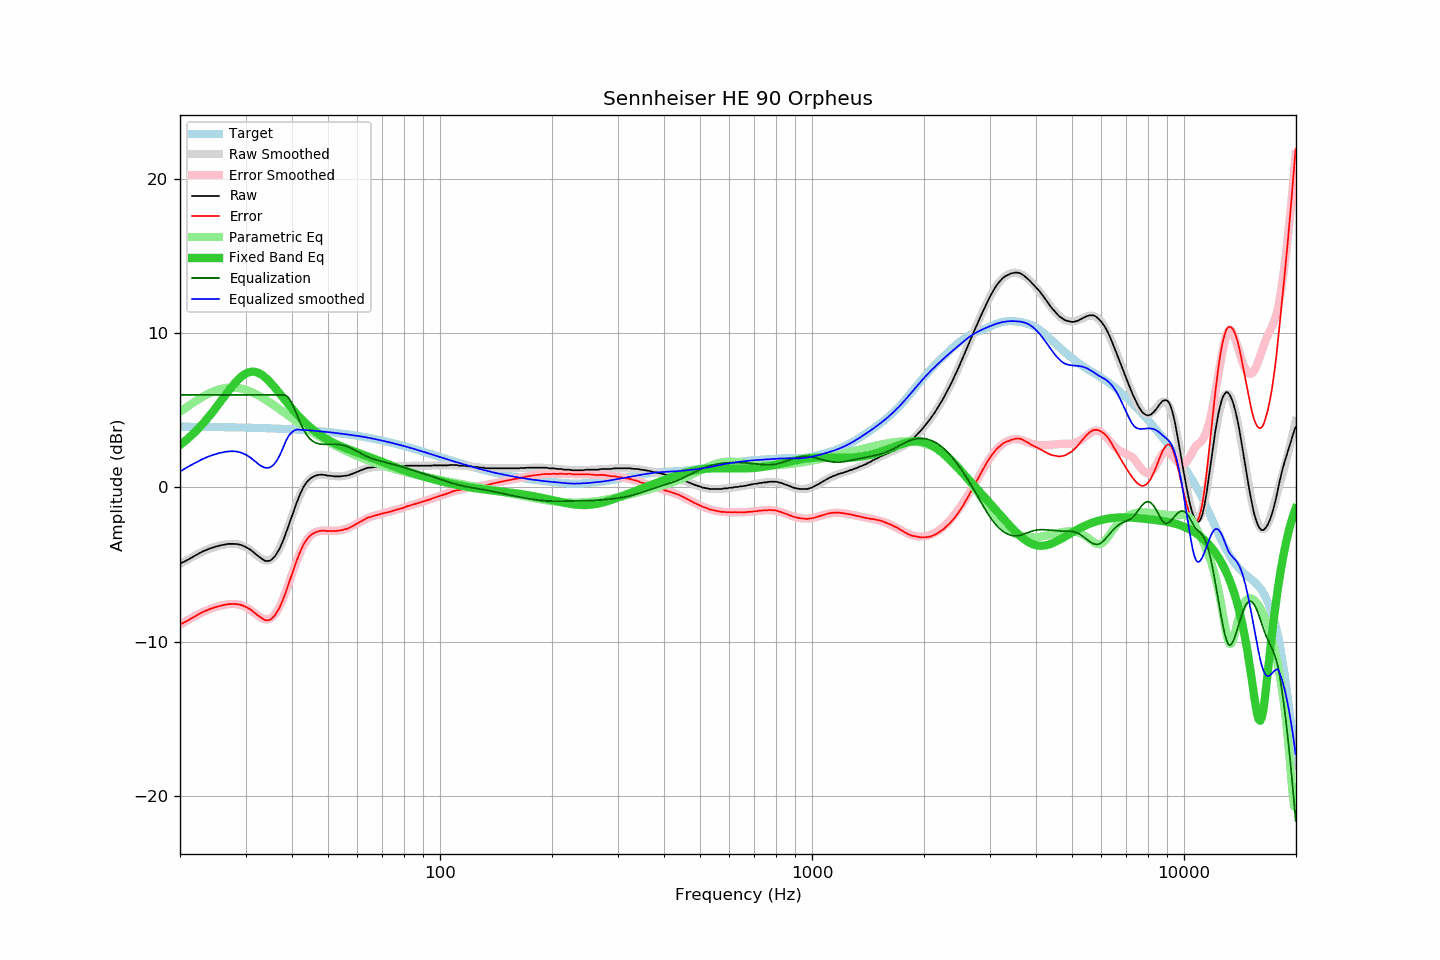

Source data for this figure (header and first rows):
frequency, raw, error, smoothed, error_smoothed, equalization, parametric_eq, equalized_raw, equalized_smoothed, target
20.00, -4.94, -8.88, -4.97, -8.90, 6.00, 2.75, 1.06, 1.03, 3.94
20.20, -4.89, -8.83, -4.90, -8.84, 6.00, 2.83, 1.11, 1.10, 3.94
20.40, -4.84, -8.78, -4.84, -8.77, 6.00, 2.91, 1.16, 1.16, 3.94
20.61, -4.79, -8.73, -4.78, -8.71, 6.00, 3.00, 1.21, 1.22, 3.94
20.81, -4.74, -8.68, -4.72, -8.65, 6.00, 3.09, 1.26, 1.28, 3.94
21.02, -4.68, -8.62, -4.66, -8.59, 6.00, 3.18, 1.32, 1.34, 3.94
21.23, -4.62, -8.55, -4.60, -8.53, 6.00, 3.27, 1.38, 1.40, 3.94
21.44, -4.56, -8.49, -4.54, -8.47, 6.00, 3.36, 1.44, 1.46, 3.94
21.66, -4.50, -8.43, -4.48, -8.41, 6.00, 3.46, 1.50, 1.52, 3.93
21.87, -4.44, -8.37, -4.43, -8.36, 6.00, 3.56, 1.56, 1.57, 3.93
22.09, -4.38, -8.31, -4.38, -8.30, 6.00, 3.67, 1.62, 1.62, 3.93
22.31, -4.32, -8.25, -4.32, -8.25, 6.00, 3.77, 1.68, 1.68, 3.93
22.54, -4.26, -8.19, -4.27, -8.19, 6.00, 3.88, 1.74, 1.73, 3.93
22.76, -4.21, -8.14, -4.21, -8.14, 6.00, 3.99, 1.79, 1.79, 3.93
22.99, -4.15, -8.08, -4.16, -8.09, 6.00, 4.11, 1.85, 1.84, 3.93
23.22, -4.11, -8.04, -4.11, -8.04, 6.00, 4.23, 1.89, 1.89, 3.93
23.45, -4.07, -7.99, -4.07, -7.99, 6.00, 4.35, 1.93, 1.93, 3.93
23.69, -4.03, -7.95, -4.02, -7.95, 6.00, 4.47, 1.97, 1.98, 3.92
23.92, -3.98, -7.90, -3.98, -7.91, 6.00, 4.60, 2.02, 2.02, 3.92
24.16, -3.95, -7.87, -3.94, -7.87, 6.00, 4.73, 2.05, 2.06, 3.92
24.40, -3.91, -7.83, -3.91, -7.83, 6.00, 4.86, 2.09, 2.09, 3.92
24.65, -3.88, -7.80, -3.87, -7.79, 6.00, 4.99, 2.12, 2.13, 3.92
24.89, -3.84, -7.76, -3.84, -7.76, 6.00, 5.13, 2.16, 2.16, 3.92
25.14, -3.82, -7.73, -3.81, -7.73, 6.00, 5.26, 2.18, 2.19, 3.92
25.39, -3.79, -7.70, -3.78, -7.70, 6.00, 5.40, 2.21, 2.22, 3.91
25.65, -3.76, -7.67, -3.76, -7.67, 6.00, 5.54, 2.24, 2.24, 3.91
25.91, -3.74, -7.65, -3.73, -7.64, 6.00, 5.68, 2.26, 2.27, 3.91
26.16, -3.72, -7.63, -3.71, -7.62, 6.00, 5.82, 2.28, 2.29, 3.91
26.43, -3.70, -7.61, -3.69, -7.60, 6.00, 5.96, 2.30, 2.31, 3.91
26.69, -3.68, -7.58, -3.68, -7.58, 6.00, 6.10, 2.32, 2.32, 3.91
26.96, -3.66, -7.56, -3.66, -7.57, 6.00, 6.24, 2.34, 2.34, 3.90
27.23, -3.66, -7.56, -3.66, -7.56, 6.00, 6.37, 2.34, 2.34, 3.90
27.50, -3.66, -7.56, -3.65, -7.55, 6.00, 6.50, 2.34, 2.35, 3.90
27.77, -3.66, -7.56, -3.65, -7.55, 6.00, 6.63, 2.34, 2.35, 3.90
28.05, -3.66, -7.55, -3.66, -7.55, 6.00, 6.75, 2.34, 2.34, 3.90
28.33, -3.67, -7.56, -3.67, -7.56, 6.00, 6.87, 2.33, 2.33, 3.89
28.62, -3.68, -7.57, -3.68, -7.58, 6.00, 6.98, 2.32, 2.32, 3.89
28.90, -3.70, -7.59, -3.71, -7.60, 6.00, 7.08, 2.30, 2.29, 3.89
29.19, -3.73, -7.62, -3.74, -7.63, 6.00, 7.17, 2.27, 2.26, 3.89
29.48, -3.77, -7.65, -3.78, -7.66, 6.00, 7.25, 2.23, 2.22, 3.89
29.78, -3.82, -7.70, -3.82, -7.71, 6.00, 7.33, 2.18, 2.18, 3.88
30.08, -3.87, -7.75, -3.88, -7.76, 6.00, 7.39, 2.13, 2.12, 3.88
30.38, -3.93, -7.81, -3.94, -7.82, 6.00, 7.44, 2.07, 2.06, 3.88
30.68, -3.99, -7.86, -4.01, -7.89, 6.00, 7.47, 2.01, 1.99, 3.88
30.99, -4.05, -7.92, -4.08, -7.96, 6.00, 7.50, 1.95, 1.92, 3.87
31.30, -4.14, -8.01, -4.16, -8.04, 6.00, 7.51, 1.86, 1.84, 3.87
31.61, -4.23, -8.10, -4.25, -8.12, 6.00, 7.50, 1.77, 1.75, 3.87
31.93, -4.32, -8.18, -4.33, -8.20, 6.00, 7.49, 1.68, 1.67, 3.87
32.24, -4.40, -8.26, -4.42, -8.28, 6.00, 7.46, 1.60, 1.58, 3.86
32.57, -4.48, -8.34, -4.50, -8.35, 6.00, 7.42, 1.52, 1.50, 3.86
32.89, -4.56, -8.41, -4.57, -8.42, 6.00, 7.36, 1.44, 1.43, 3.86
33.22, -4.63, -8.48, -4.63, -8.48, 6.00, 7.30, 1.37, 1.37, 3.85
33.55, -4.70, -8.55, -4.68, -8.52, 6.00, 7.22, 1.30, 1.32, 3.85
33.89, -4.76, -8.60, -4.72, -8.54, 6.00, 7.14, 1.24, 1.28, 3.85
34.23, -4.77, -8.61, -4.73, -8.55, 6.00, 7.04, 1.23, 1.27, 3.84
34.57, -4.76, -8.60, -4.73, -8.54, 6.00, 6.94, 1.24, 1.27, 3.84
34.92, -4.75, -8.58, -4.69, -8.50, 6.00, 6.83, 1.25, 1.31, 3.84
35.27, -4.67, -8.50, -4.63, -8.43, 6.00, 6.72, 1.33, 1.37, 3.83
35.62, -4.57, -8.40, -4.55, -8.34, 6.00, 6.60, 1.43, 1.45, 3.83
35.97, -4.47, -8.29, -4.43, -8.22, 6.00, 6.48, 1.53, 1.57, 3.82
... 635 more rows
